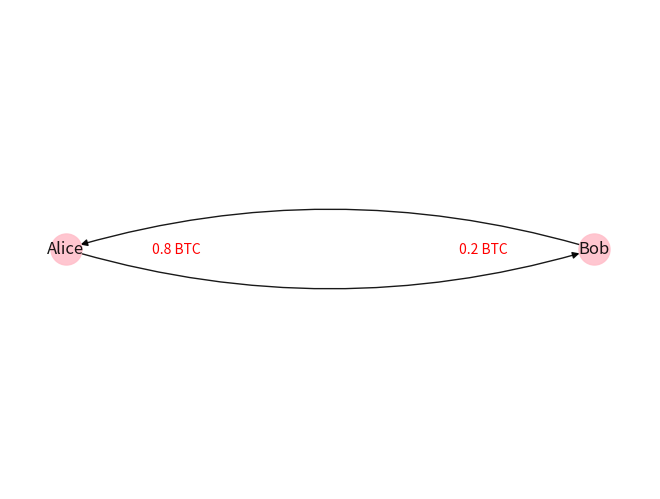

Write the Python code that produced this figure.
import matplotlib.pyplot as plt
import networkx as nx
edges = [['Alice', 'Bob'], ['Bob', 'Alice']]
G = nx.DiGraph()
G.add_edges_from(edges)
# pos = nx.bipartite_layout(G)
pos = {'Alice':[0,0],'Bob':[1,0]}
# pos2 = {'Alice':[0,0],'Bob':[1,0]}

plt.figure()
nx.draw(G, pos, edge_color='black', width=1, linewidths=1, node_size=500,\
    node_color='pink', alpha=0.9, labels={node:node for node in G.nodes()},\
    connectionstyle='arc3, rad = 0.15')
nx.draw_networkx_edge_labels(G, pos, edge_labels={('Alice','Bob'):'0.2 BTC',\
('Bob','Alice'):'0.8 BTC'},font_color='red', label_pos=0.8)

plt.axis('off')
plt.savefig('simple_channel.pdf')
